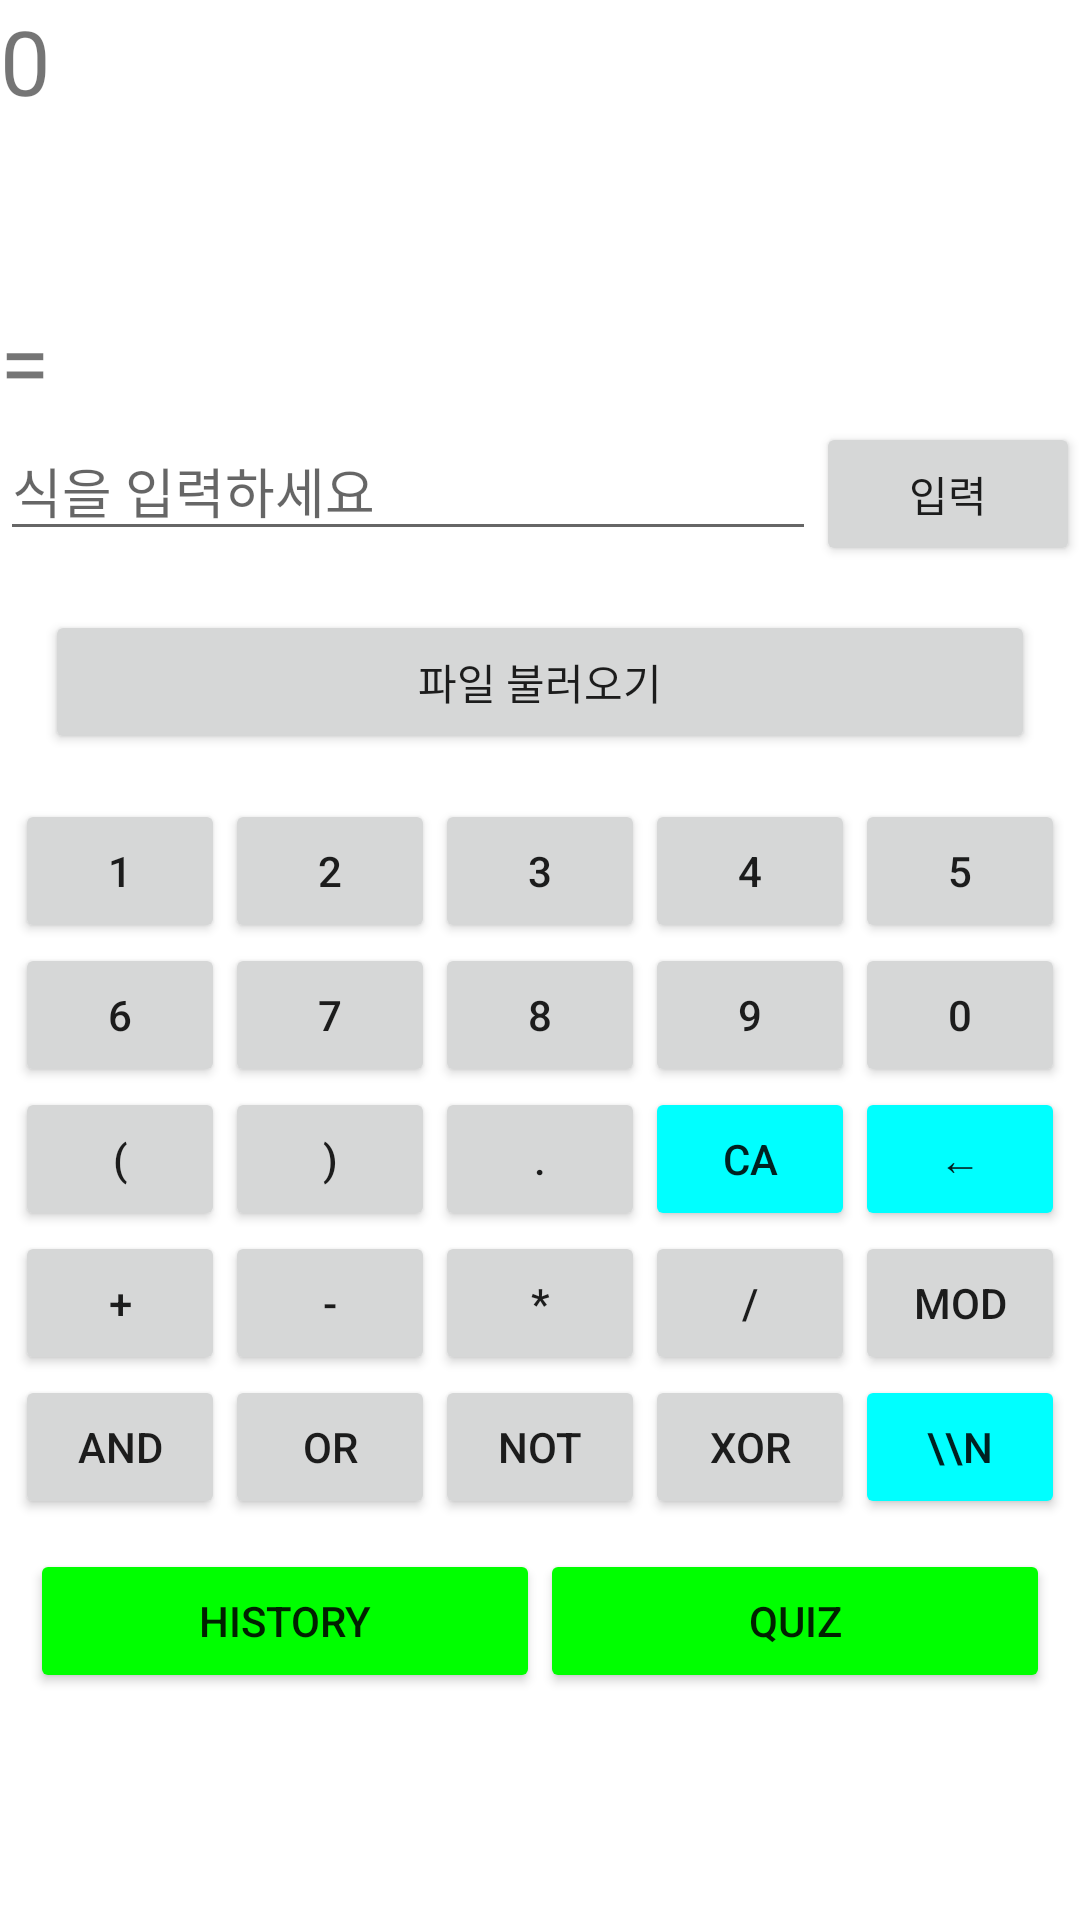

Android layout source for this screen:
<!-- AndroidManifest.xml: application theme Theme.Term_20184056 -->
<!-- res/layout/layout_cal.xml -->
<?xml version="1.0" encoding="utf-8"?>
<LinearLayout xmlns:android="http://schemas.android.com/apk/res/android"
    android:layout_width="match_parent"
    android:layout_height="match_parent"
    android:orientation="vertical">
    <ScrollView
        android:layout_width="match_parent"
        android:layout_height="100dp">
        <TextView
            android:layout_width="match_parent"
            android:layout_height="match_parent"
            android:text="0"
            android:textSize="30dp"
            android:id="@+id/sentence"/>
    </ScrollView>
    <LinearLayout
        android:layout_width="match_parent"
        android:layout_height="wrap_content">
        <TextView
            android:layout_width="wrap_content"
            android:layout_height="wrap_content"
            android:layout_gravity="right"
            android:text="= "
            android:textSize="30dp" />
        <HorizontalScrollView
            android:layout_width="match_parent"
            android:layout_height="wrap_content">
            <TextView
                android:layout_width="match_parent"
                android:layout_height="wrap_content"
                android:text=""
                android:textSize="30dp"
                android:id="@+id/answer"/>
        </HorizontalScrollView>
    </LinearLayout>
    <LinearLayout
        android:layout_width="match_parent"
        android:layout_height="wrap_content"
        android:orientation="horizontal">
        <EditText
            android:layout_weight="1"
            android:hint="식을 입력하세요"
            android:layout_width="match_parent"
            android:layout_height="wrap_content"
            android:id="@+id/edit1"/>
        <Button
            android:layout_width="wrap_content"
            android:layout_height="wrap_content"
            android:text="입력"
            android:id="@+id/submit"/>
    </LinearLayout>

    <Button
        android:layout_margin="15dp"
        android:layout_width="match_parent"
        android:layout_height="wrap_content"
        android:id="@+id/btn_file"
        android:text="파일 불러오기"/>

    <GridLayout
        android:layout_width="wrap_content"
        android:layout_height="wrap_content"
        android:layout_gravity="center"
        android:columnCount="5"
        android:rowCount="5">

        <Button
            android:id="@+id/btn1"
            android:layout_width="70dp"
            android:text="1" />
        <Button
            android:id="@+id/btn2"
            android:layout_width="70dp"
            android:text="2" />
        <Button
            android:id="@+id/btn3"
            android:layout_width="70dp"
            android:text="3" />
        <Button
            android:id="@+id/btn4"
            android:layout_width="70dp"
            android:text="4" />
        <Button
            android:id="@+id/btn5"
            android:layout_width="70dp"
            android:text="5" />
        <Button
            android:id="@+id/btn6"
            android:layout_width="70dp"
            android:text="6" />
        <Button
            android:id="@+id/btn7"
            android:layout_width="70dp"
            android:text="7" />
        <Button
            android:id="@+id/btn8"
            android:layout_width="70dp"
            android:text="8" />
        <Button
            android:id="@+id/btn9"
            android:layout_width="70dp"
            android:text="9" />
        <Button
            android:id="@+id/btn0"
            android:layout_width="70dp"
            android:text="0" />

        <Button
            android:id="@+id/btn_left"
            android:layout_width="70dp"
            android:text="(" />
        <Button
            android:id="@+id/btn_right"
            android:layout_width="70dp"
            android:text=")" />
        <Button
            android:id="@+id/btn_dot"
            android:layout_width="70dp"
            android:text="." />
        <Button
            android:id="@+id/btn_ca"
            android:layout_width="70dp"
            android:backgroundTint="#00FFFF"
            android:text="CA" />
        <Button
            android:id="@+id/btn_back"
            android:layout_width="70dp"
            android:backgroundTint="#00FFFF"
            android:text="←" />

        <Button
            android:id="@+id/add"
            android:layout_width="70dp"
            android:text="+" />
        <Button
            android:id="@+id/sub"
            android:layout_width="70dp"
            android:text="-" />
        <Button
            android:id="@+id/mul"
            android:layout_width="70dp"
            android:text="*" />
        <Button
            android:id="@+id/div"
            android:layout_width="70dp"
            android:text="/" />
        <Button
            android:id="@+id/mod"
            android:layout_width="70dp"
            android:text="MOD" />

        <Button
            android:id="@+id/and"
            android:layout_width="70dp"
            android:text="AND" />
        <Button
            android:id="@+id/or"
            android:layout_width="70dp"
            android:text="OR" />
        <Button
            android:id="@+id/not"
            android:layout_width="70dp"
            android:text="NOT" />
        <Button
            android:id="@+id/xor"
            android:layout_width="70dp"
            android:text="XOR" />
        <Button
            android:id="@+id/btn_enter"
            android:backgroundTint="#00FFFF"
            android:layout_width="70dp"
            android:text="\\n" />

    </GridLayout>
<LinearLayout
    android:layout_margin="10dp"
    android:layout_width="match_parent"
    android:layout_height="wrap_content"
    android:orientation="horizontal">
    <Button
        android:layout_weight="1"
        android:id="@+id/history"
        android:backgroundTint="#00FF00"
        android:layout_width="match_parent"
        android:layout_height="wrap_content"
        android:text="History"/>
    <Button
        android:layout_weight="1"
        android:id="@+id/quiz"
        android:backgroundTint="#00FF00"
        android:layout_width="match_parent"
        android:layout_height="wrap_content"
        android:text="Quiz"/>
</LinearLayout>
</LinearLayout>
<!-- resources referenced by this layout -->
<resources>
  <style name="Theme.Term_20184056" parent="Theme.MaterialComponents.DayNight.DarkActionBar">
          
          <item name="colorPrimary">@color/purple_500</item>
          <item name="colorPrimaryVariant">@color/purple_700</item>
          <item name="colorOnPrimary">@color/white</item>
          
          <item name="colorSecondary">@color/teal_200</item>
          <item name="colorSecondaryVariant">@color/teal_700</item>
          <item name="colorOnSecondary">@color/black</item>
          
          <item name="android:statusBarColor" tools:targetApi="l">?attr/colorPrimaryVariant</item>
          
      </style>
  <!-- not gathered from this repository: default colours our renderer supplied (Android Studio template values) -->
  <color name="purple_500">#FF6200EE</color>
  <color name="purple_700">#FF3700B3</color>
  <color name="teal_200">#FF03DAC5</color>
  <color name="teal_700">#FF018786</color>
  <color name="black">#FF000000</color>
  <color name="white">#FFFFFFFF</color>
</resources>
